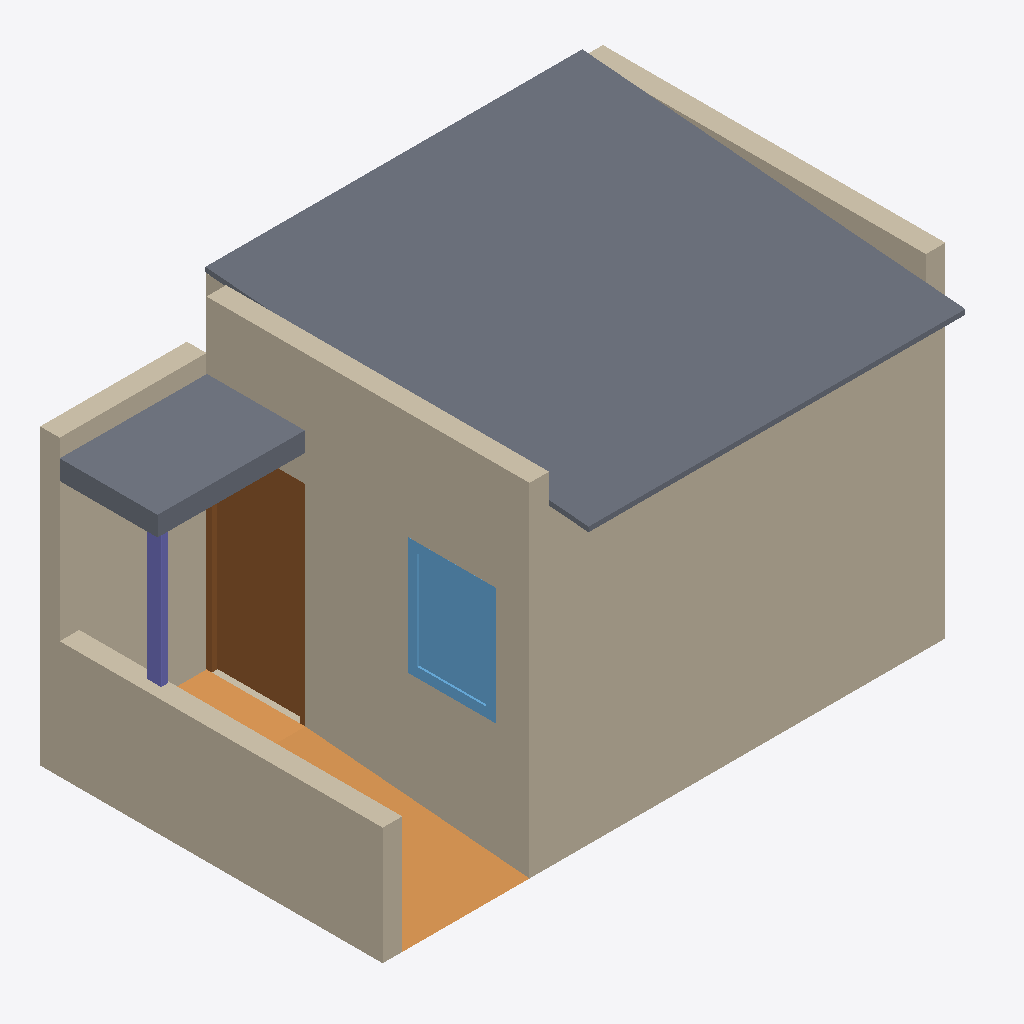
Isometric view of an IFC building model (IFC-SPF (STEP), schema IFC4, length unit metre), seen from the south-west, elements coloured by IFC class: 6 walls (beige), 2 slabs (grey), 1 door (brown), 1 ramp (orange), 1 window (light blue), 1 column (violet).
Extent 5.8 m × 3.9 m × 3.6 m (x, y, z). Storeys (1): My Storey at 0.30 m. Elements (18): 8 IfcWall, 3 IfcSlab, 2 IfcDoor, 2 IfcWindow, 1 IfcColumn, 1 IfcRamp, 1 IfcSensor.

HEADER;
FILE_DESCRIPTION(('ViewDefinition[DesignTransferView]'),'2;1');
FILE_NAME('oficina_demo.ifc','2023-04-29T11:05:52-05:00',(''),(''),'IfcOpenShell v0.7.0-476ab506d','BlenderBIM [number]','');
FILE_SCHEMA(('IFC4'));
ENDSEC;
DATA;
#1=IFCPROJECT('2uQboFVkv2QAv1quTuqwOX',$,'My Project',$,$,$,$,(#14,#25),#9);
#29=IFCSITE('0suehik6LEgBLu0rlw0rW5',$,'My Site',$,$,#2947,$,$,$,$,$,$,$,$);
#35=IFCBUILDING('11G8EsAtT3PxgFa_GFnU2c',$,'My Building',$,$,#3382,$,$,$,$,$,$);
#41=IFCBUILDINGSTOREY('0jNZWPlarDngEruSaKrHNi',$,'My Storey',$,$,#3602,$,$,$,0.0);
#2097=IFCSLAB('27QOfsgT59FfzCU66VTSRj',$,'Slab',$,$,#3988,#2112,$,.NOTDEFINED.);
#1067=IFCWALL('1skiE_CDr5XBDd_Xhi_8Qx',$,'Wall',$,$,#3998,#1075,$,.NOTDEFINED.);
#1325=IFCWALL('2lfjMTCGbDGxFOPj9z9fJ5',$,'Wall',$,$,#4003,#1331,$,.NOTDEFINED.);
#1547=IFCWALL('1XnJGRq5nFTAmTwrZrkQkZ',$,'Wall',$,$,#3908,#1553,$,.NOTDEFINED.);
#1522=IFCWALL('2mpjMexQj9ZgKEPwfx7gIF',$,'Wall',$,$,#4023,#1528,$,.NOTDEFINED.);
#2076=IFCSLAB('1gW_p0dG193wxNisCgYXDV',$,'Slab',$,$,#4028,#2090,$,.NOTDEFINED.);
#1717=IFCDOOR('2iel7ytEH9NPoHww9TzcF_',$,'Door',$,$,#4525,#1749,$,$,$,.NOTDEFINED.,$,$);
#1185=IFCWALL('1I3mOKedz5sxMUJ71V3jUg',$,'Wall',$,$,#3873,#1191,$,.NOTDEFINED.);
#2923=IFCRAMP('08LpkA51XBL8FbAmXbXo30',$,'Ramp',$,$,#3707,#2937,$,.STRAIGHT_RUN_RAMP.);
#1853=IFCWINDOW('3ioXdpugD22xCIJiDufhUz',$,'Window',$,$,#4531,#1885,$,$,$,.NOTDEFINED.,$,$);
#2526=IFCCOLUMN('2$MY15Xb1ECPwbpFRClx5d',$,'Column',$,$,#4137,#2539,$,.NOTDEFINED.);
#1287=IFCWALL('2RQv5t5yrC3gKn_T5pv8vr',$,'Wall',$,$,#4033,#1293,$,.NOTDEFINED.);
ENDSEC;